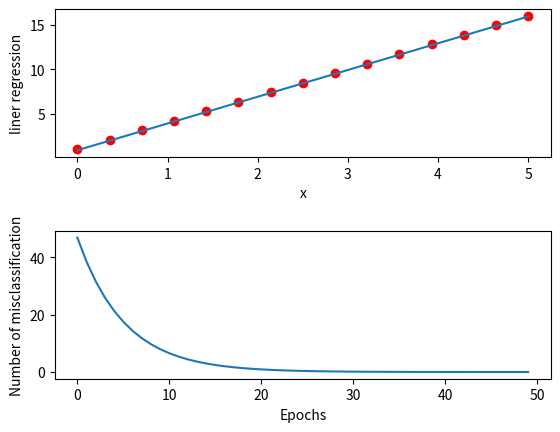

This figure's Python source:
# -*- coding: utf-8 -*-
"""
Created on Thu Apr 11 15:35:03 2019
使用梯度下降法拟合单变量线性回归
[redacted]
"""
import numpy as np
import matplotlib.pyplot as plt

class gradientdescent(object):
    """
    自适应线性神经元
    参数：
    -----------
    eta:float类型，学习率【0,1】
    n_iter:int类型，训练次数
    -----------
    属性：
    -----------
    w_:1darray, 有两个系数，单变量线性回归的系数向量
    errors_:list, 每次训练时错误分类的个数
    -----------
    """
    def __init__(self, eta=0.01, n_iter=50):
        """
        学习率默认0.01， 训练次数默认为50次
        """
        self.eta = eta
        self.n_iter = n_iter
    
    def fit(self, X, y, n):
        """
        训练并拟合数据
        参数：
        -------------
        X：数组，shape={n_samples}
            训练向量，n_samples是样本数
        y：shape={n_samples}
            目标值
        -------------
        返回值：
        self.w_和self.cost_
        """
        self.w_ = np.zeros(2)
        self.cost_ = []
        
        for i in range(self.n_iter):
            output = self.net_input(X)
            errors = (y - output)
            J0 = errors.sum()/n
            J1 = (X.dot(errors)).sum()/n
            self.w_[0] += self.eta * J0
            self.w_[1] += self.eta * J1
            cost = (errors**2).sum() /(2.0*n)
            self.cost_.append(cost)
        return self.w_, self.cost_
    
    def net_input(self, X):
        """计算所有X的净输入"""
        net = np.dot(X, self.w_[1]) + self.w_[0]
        return net

if __name__ == "__main__":
    X = np.linspace(0,5,15)
    y = X * 3 + 1
    n = 15
    
    gd = gradientdescent()
    weights, cost = gd.fit(X, y, n)
    liner = weights[0] + weights[1]*X
    print("假定线性函数是：y=3x+1")
    print("The regression liner is:")
    print("y = {:.5f} + {:.5f}x".format(weights[0], weights[1]))
    
    fig, ax = plt.subplots(2,1)
    fig.subplots_adjust(hspace=0.5, wspace=1)
    ax[0].scatter(X, y, color='red')
    ax[0].plot(X, liner)
    ax[0].set_xlabel("x")
    ax[0].set_ylabel("liner regression")
    
    errornum = np.arange(gd.n_iter)
    ax[1].plot(errornum, cost)
    ax[1].set_xlabel("Epochs")
    ax[1].set_ylabel("Number of misclassification")
    plt.show()
    
    